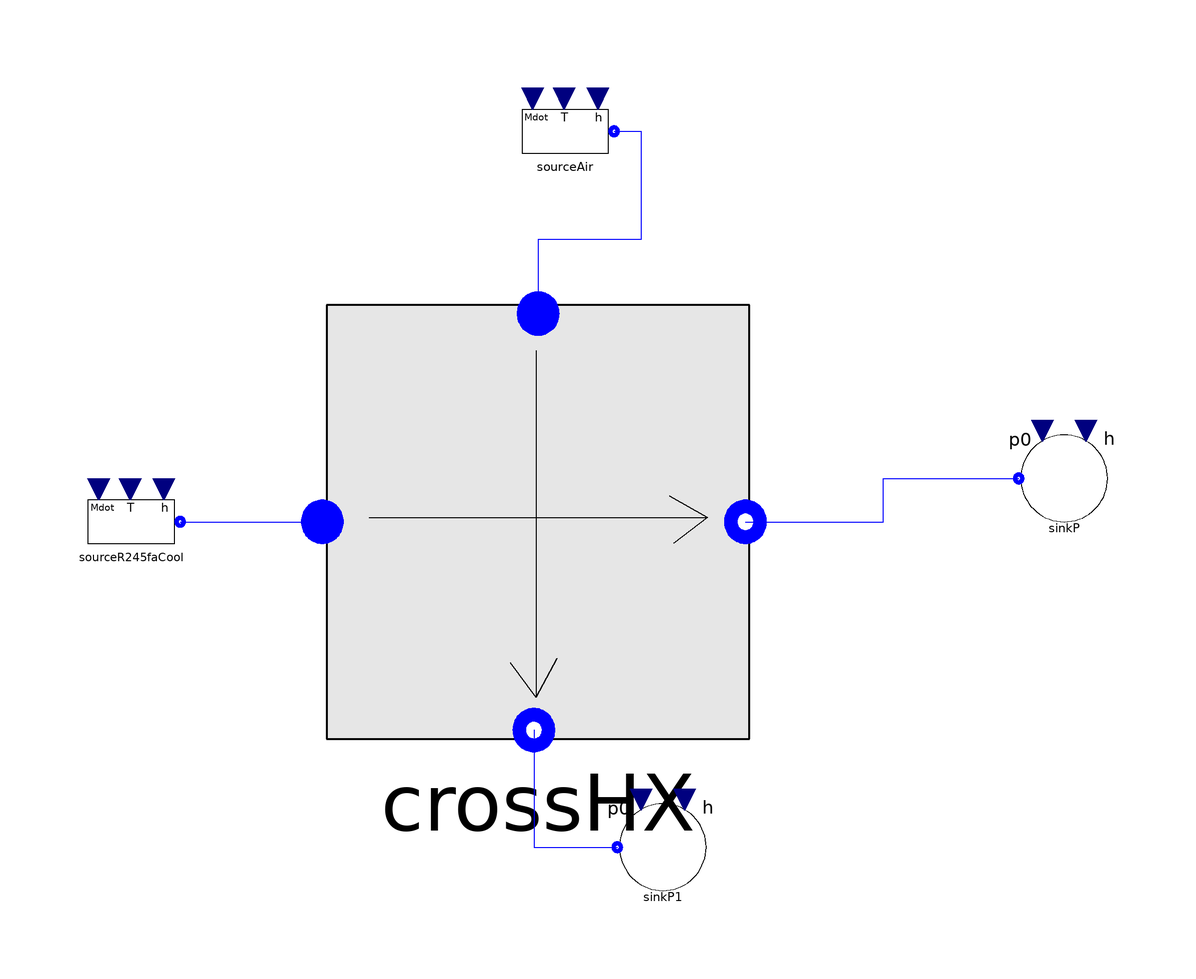

The Modelica model whose source follows is shown above as a component diagram (icons at their Placement, wires along their Line points).

model Test_CrossHx

  Components.Units.HeatExchangers.CrossHX crossHX(
    V_wf=1.36e-4,
    A_wf=0.06248,
    V_sf=0,
    A_sf=1.091,
    Mdotnom_wf=0.19/12,
    Mdotnom_sf=6/12/2,
    M_wall_tot=2.85,
    c_wall=660,
    Unom_l=430,
    Unom_tp=4400,
    Unom_v=660,
    Unom_sf=50,
    UseNom_sf=true,
    T_nom_sf=298.15,
    DELTAp_quad_nom_sf=50000,
    pstart_wf=211000,
    Tstart_wf_in=323.15)
    annotation (Placement(transformation(extent={{-44,-26},{34,54}})));
 Components.FluidFlow.Reservoirs.SourceMdot             sourceR245faCool(Mdot_0=0.19
                                                    /12,
    redeclare package Medium = ThermoCycle.Media.R245fa_CP,
    T_0=323.15)
    annotation (Placement(transformation(extent={{-90,4},{-70,24}})));
 Components.FluidFlow.Reservoirs.SourceMdot             sourceAir(
    redeclare package Medium = Modelica.Media.Air.SimpleAir,
    Mdot_0=6/12/2,
    T_0=303.81)
    annotation (Placement(transformation(extent={{-10,76},{10,96}})));
 Components.FluidFlow.Reservoirs.SinkP             sinkP(redeclare package
      Medium = ThermoCycle.Media.R245fa_CP,  p0=211000)
    annotation (Placement(transformation(extent={{82,12},{102,32}})));
 Components.FluidFlow.Reservoirs.SinkP             sinkP1(redeclare package
      Medium =
        Modelica.Media.Air.SimpleAir)
    annotation (Placement(transformation(extent={{8,-56},{28,-36}})));
equation
  connect(sourceR245faCool.flangeB, crossHX.Inlet_fl1) annotation (Line(
      points={{-71,14},{-44.78,14}},
      color={0,0,255},
      smooth=Smooth.None));
  connect(crossHX.Outlet_fl1, sinkP.flangeB) annotation (Line(
      points={{33.22,14},{58.61,14},{58.61,22},{83.6,22}},
      color={0,0,255},
      smooth=Smooth.None));
  connect(sourceAir.flangeB, crossHX.Inlet_fl2) annotation (Line(
      points={{9,86},{14,86},{14,66},{-5,66},{-5,52.4}},
      color={0,0,255},
      smooth=Smooth.None));
  connect(crossHX.Outlet_fl2, sinkP1.flangeB) annotation (Line(
      points={{-5.78,-24.4},{-5.78,-46},{9.6,-46}},
      color={0,0,255},
      smooth=Smooth.None));
  annotation (Diagram(graphics));
end Test_CrossHx;